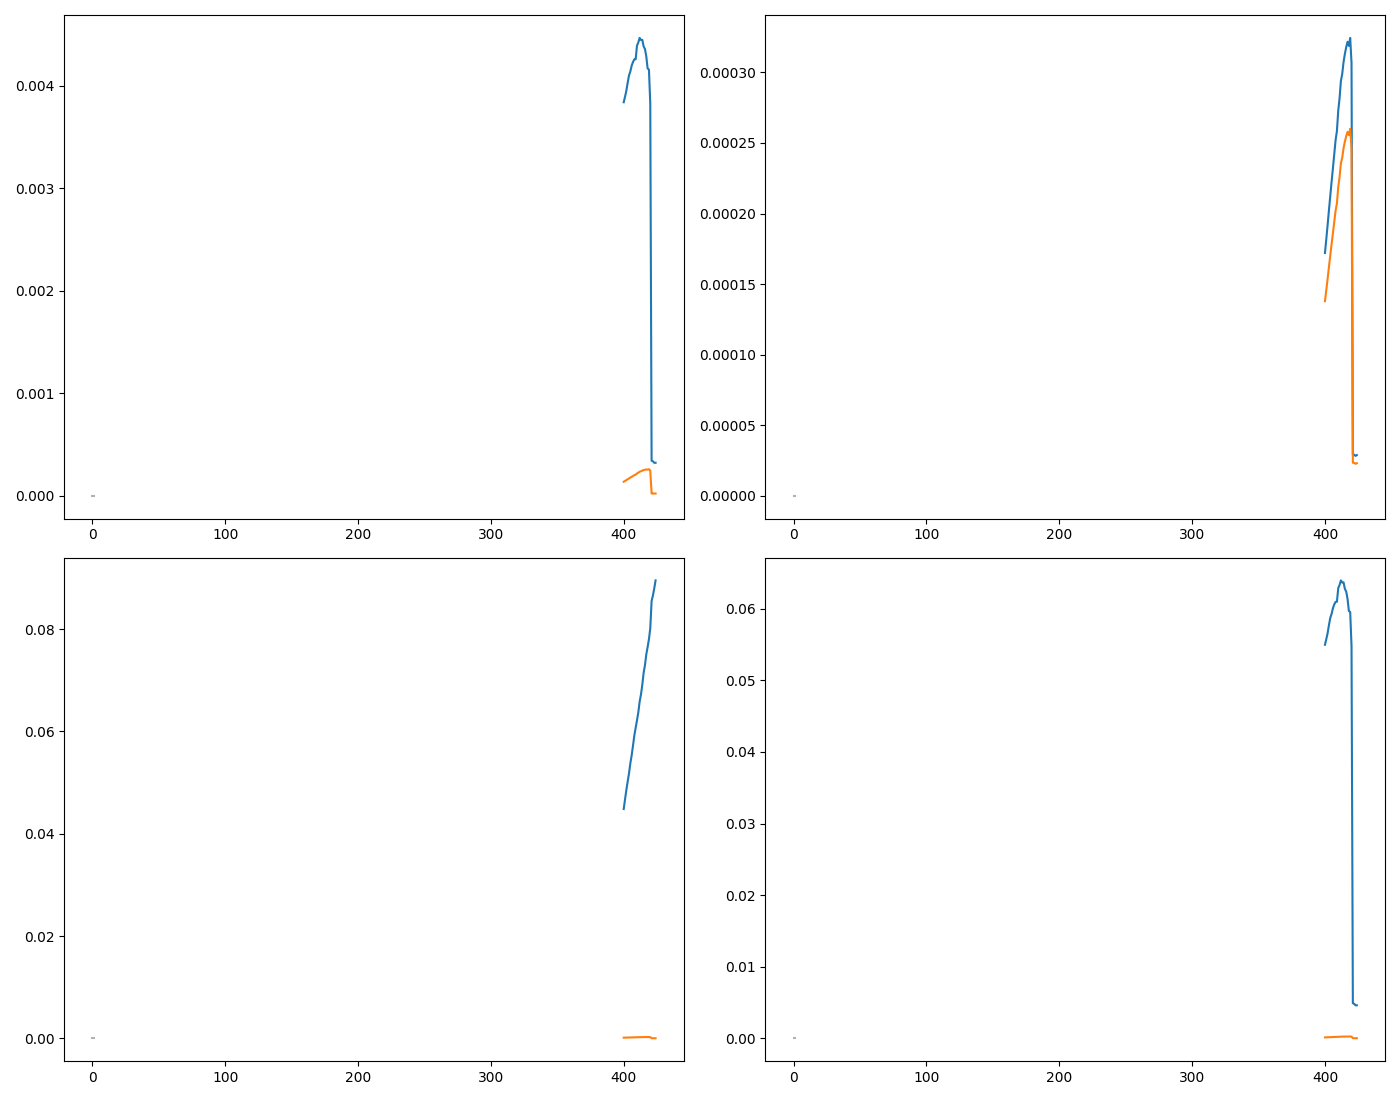

Data behind this chart, as committed beside it:
WL, DC, DC_std, AC, AC_std, CD, CD_std, I_L, I_L_std, I_R, I_R_std, gabs, gabs_std, m_ellip, m_ellip_std, ellip, ellip_std
400.0, 0.04484, 0.0, 0.0001721, 9.318515669175249e-07, 0.0001721, 9.024026504010778e-06, 0.04501, 9.318515669175249e-07, 0.04467, 9.318515669175249e-07, 0.003838, 2.0782333038736825e-05, 5.496, 0.02976, 0.05496, 0.0002976
401.0, 0.04672, 0.0, 0.0001818, 7.664136255314716e-07, 0.0001818, 7.1223750715106665e-06, 0.04691, 7.664136255314716e-07, 0.04654, 7.664136255314716e-07, 0.003892, 1.6402829789689065e-05, 5.573, 0.02349, 0.05574, 0.0002349
402.0, 0.04857, 0.0, 0.0001919, 1.0152293746984685e-06, 0.0001919, 9.076361752449928e-06, 0.04876, 1.0152293746984685e-06, 0.04838, 1.0152293746984685e-06, 0.003951, 2.0902861115892186e-05, 5.658, 0.02993, 0.05658, 0.0002994
403.0, 0.05023, 0.0, 0.0002024, 5.789185615766166e-07, 0.0002024, 5.00478675145911e-06, 0.05043, 5.789185615766166e-07, 0.05002, 5.789185615766166e-07, 0.00403, 1.152602388861033e-05, 5.771, 0.01651, 0.05771, 0.0001651
404.0, 0.05183, 0.0, 0.0002125, 7.754607840420863e-07, 0.0002125, 6.497202286932336e-06, 0.05204, 7.754607840420863e-07, 0.05161, 7.754607840420863e-07, 0.0041, 1.496305686680517e-05, 5.871, 0.02143, 0.05872, 0.0002143
405.0, 0.05378, 0.0, 0.0002226, 8.722518640149852e-07, 0.0002226, 7.041978202701353e-06, 0.05401, 8.722518640149852e-07, 0.05356, 8.722518640149852e-07, 0.004138, 1.6217675800821215e-05, 5.926, 0.02322, 0.05926, 0.0002323
406.0, 0.05535, 0.0, 0.0002322, 1.1850657625529901e-06, 0.0002322, 9.296150259039064e-06, 0.05559, 1.1850657625529901e-06, 0.05512, 1.1850657625529901e-06, 0.004194, 2.1409034046566965e-05, 6.007, 0.03066, 0.06007, 0.0003066
407.0, 0.05723, 0.0, 0.0002421, 9.312728073970602e-07, 0.0002421, 7.065435647098662e-06, 0.05747, 9.312728073970602e-07, 0.05699, 9.312728073970602e-07, 0.004231, 1.6271698295268218e-05, 6.058, 0.0233, 0.06059, 0.000233
408.0, 0.05921, 0.0, 0.000252, 7.227145198429027e-07, 0.000252, 5.299710010102232e-06, 0.05947, 7.227145198429027e-07, 0.05896, 7.227145198429027e-07, 0.004256, 1.2205232153265442e-05, 6.095, 0.01748, 0.06095, 0.0001748
409.0, 0.06072, 0.0, 0.0002585, 1.0810825861207135e-06, 0.0002585, 7.730773747683396e-06, 0.06098, 1.0810825861207135e-06, 0.06046, 1.0810825861207135e-06, 0.004257, 1.780397194091486e-05, 6.096, 0.0255, 0.06096, 0.000255
410.0, 0.06218, 0.0, 0.0002729, 6.070180366925172e-07, 0.0002729, 4.238957522402217e-06, 0.06245, 6.070180366925172e-07, 0.06191, 6.070180366925172e-07, 0.00439, 9.762319174092305e-06, 6.286, 0.01398, 0.06287, 0.0001398
411.0, 0.06373, 0.0, 0.0002818, 8.351868778828565e-07, 0.0002818, 5.6900834188738065e-06, 0.06402, 8.351868778828565e-07, 0.06345, 8.351868778828565e-07, 0.004421, 1.3104262113666377e-05, 6.331, 0.01877, 0.06331, 0.0001877
412.0, 0.06584, 0.0, 0.000294, 1.2126110639277328e-06, 0.000294, 7.997291697361288e-06, 0.06613, 1.2126110639277328e-06, 0.06555, 1.2126110639277328e-06, 0.004465, 1.8417762779023043e-05, 6.394, 0.02638, 0.06395, 0.0002638
413.0, 0.06724, 0.0, 0.0002989, 9.563617875778097e-07, 0.0002989, 6.175899739708541e-06, 0.06754, 9.563617875778097e-07, 0.06694, 9.563617875778097e-07, 0.004445, 1.422309710054877e-05, 6.365, 0.02037, 0.06366, 0.0002037
414.0, 0.06912, 0.0, 0.0003073, 9.980594782107448e-07, 0.0003073, 6.269622686999906e-06, 0.06943, 9.980594782107448e-07, 0.06882, 9.980594782107448e-07, 0.004446, 1.4438941048160783e-05, 6.367, 0.02068, 0.06367, 0.0002068
415.0, 0.07147, 0.0, 0.0003132, 1.101202564789643e-06, 0.0003132, 6.690438933915318e-06, 0.07178, 1.101202564789643e-06, 0.07116, 1.101202564789643e-06, 0.004382, 1.540808086480698e-05, 6.275, 0.02207, 0.06275, 0.0002207
416.0, 0.07297, 0.0, 0.0003179, 7.094075983655806e-07, 0.0003179, 4.2216656120021844e-06, 0.07328, 7.094075983655806e-07, 0.07265, 7.094075983655806e-07, 0.004356, 9.72249590444103e-06, 6.239, 0.01392, 0.06239, 0.0001392
417.0, 0.07507, 0.0, 0.0003217, 8.779826527872937e-07, 0.0003217, 5.078514985993994e-06, 0.07539, 8.779826527872937e-07, 0.07475, 8.779826527872937e-07, 0.004285, 1.1695820012744168e-05, 6.136, 0.01675, 0.06137, 0.0001675
418.0, 0.07649, 0.0, 0.0003188, 1.450305065767441e-06, 0.0003188, 8.232854570671207e-06, 0.07681, 1.450305065767441e-06, 0.07617, 1.450305065767441e-06, 0.004167, 1.896026407625579e-05, 5.968, 0.02715, 0.05968, 0.0002715
419.0, 0.07806, 0.0, 0.0003244, 1.4650172368334669e-06, 0.0003244, 8.149641861820555e-06, 0.07838, 1.4650172368334669e-06, 0.07773, 1.4650172368334669e-06, 0.004156, 1.876862520777274e-05, 5.952, 0.02688, 0.05953, 0.0002688
420.0, 0.08017, 0.0, 0.0003067, 9.575499272381703e-07, 0.0003067, 5.186514006976026e-06, 0.08047, 9.575499272381703e-07, 0.07986, 9.575499272381703e-07, 0.003826, 1.1944541758065788e-05, 5.479, 0.01711, 0.05479, 0.0001711
421.0, 0.08552, 0.0, 2.9272369576379073e-05, 1.344930396445259e-06, 2.9272369576379073e-05, 6.828661293887741e-06, 0.08555, 1.344930396445259e-06, 0.08549, 1.344930396445259e-06, 0.0003423, 1.5726406959823467e-05, 0.4902, 0.02252, 0.004902, 0.0002252
422.0, 0.08657, 0.0, 2.9196633571916935e-05, 8.238323398400149e-07, 2.9196633571916935e-05, 4.131983656398734e-06, 0.0866, 8.238323398400149e-07, 0.08654, 8.238323398400149e-07, 0.0003372, 9.515958360686284e-06, 0.483, 0.01363, 0.00483, 0.0001363
423.0, 0.08798, 0.0, 2.832994280589315e-05, 1.0620175981402715e-06, 2.832994280589315e-05, 5.24142388322737e-06, 0.08801, 1.0620175981402715e-06, 0.08795, 1.0620175981402715e-06, 0.000322, 1.2070999203072631e-05, 0.4611, 0.01729, 0.004611, 0.0001729
424.0, 0.08953, 0.0, 2.8897824865347008e-05, 1.3126876288821964e-06, 2.8897824865347008e-05, 6.366524026969129e-06, 0.08956, 1.3126876288821964e-06, 0.0895, 1.3126876288821964e-06, 0.0003228, 1.4662104834109904e-05, 0.4622, 0.021, 0.004623, 0.00021
425.0, 0.09079, 0.0, 2.9616038040299367e-05, 9.475980793160669e-07, 2.9616038040299367e-05, 4.53207792553389e-06, 0.09082, 9.475980793160669e-07, 0.09076, 9.475980793160669e-07, 0.0003262, 1.0437375462504547e-05, 0.4671, 0.01495, 0.004672, 0.0001495
